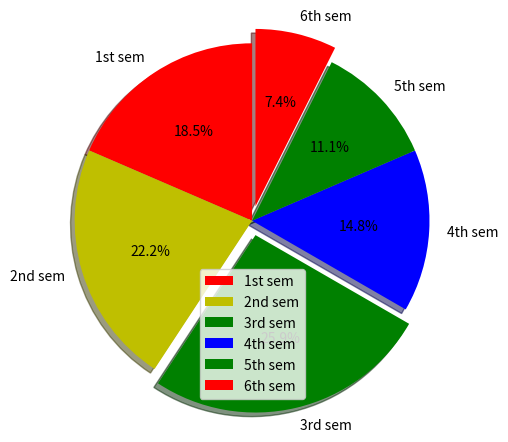

Write the Python code that produced this figure.
import matplotlib.pyplot as p

semester=['1st sem','2nd sem','3rd sem','4th sem','5th sem','6th sem']

x=[5,6,7,4,3,2]
colors=['r','y','g','b','g','r']

p.pie(x,labels=semester,colors=colors,startangle=90, shadow = True, explode = (0, 0, 0.1, 0,0,0.1),
        radius = 1.2, autopct = '%1.1f%%')
p.legend()
p.show()